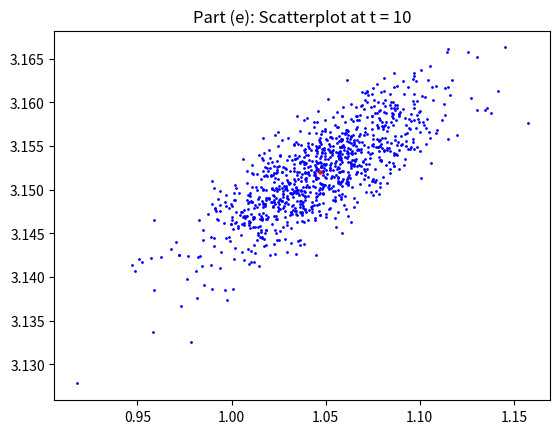
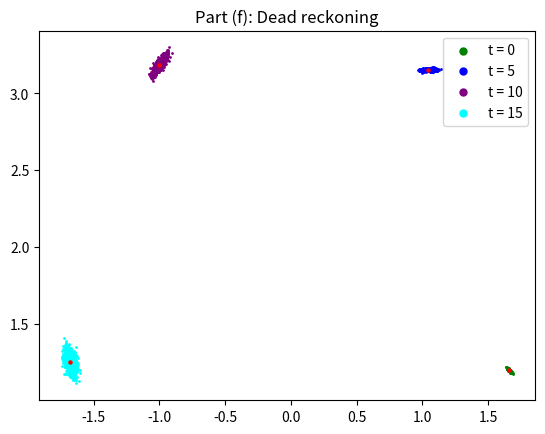
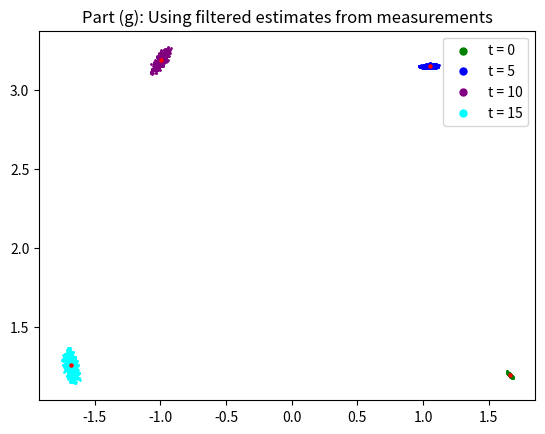

Recreate these plots in Python, in order.
import numpy as np
from scipy.linalg import expm
from matplotlib import pyplot as plt


def particle_filter_prop(t1, Xt1, phidot_l, phidot_r, t2, r, w, sigma_l, sigma_r):
    rng = np.random.default_rng()

    X_tnext = []
    for xi in Xt1:
        noise_l = rng.normal(0, sigma_l**2)
        noise_r = rng.normal(0, sigma_r**2)

        omega_dot = np.array(
            [
                [
                    0,
                    -(r / w) * (phidot_r + noise_r - (phidot_l + noise_l)),
                    (r / 2) * (phidot_r + noise_r + phidot_l + noise_l),
                ],
                [(r / w) * (phidot_r + noise_r - (phidot_l + noise_l)), 0, 0],
                [0, 0, 0],
            ]
        )

        X_tnext.append(xi @ expm((t2 - t1) * omega_dot))

    return X_tnext


def particle_filter_update(Xt, zt, sigma_p):
    rng = np.random.default_rng()
    W = np.zeros(len(Xt))
    for i, xt in enumerate(Xt):
        res = zt - xt[:-1, -1]
        W[i] = (1 / (2 * np.pi * (sigma_p**2))) * np.exp(
            (-(sigma_p**2) / 2) * (res.T.dot(res))
        )

    return rng.choice(Xt, len(Xt), p=W / sum(W))


if __name__ == "__main__":
    phidot_l = 1.5
    phidot_r = 2.0
    r = 0.25
    w = 0.5
    sigma_l = 0.05
    sigma_r = 0.05
    sigma_p = 0.1

    # (e)
    N = 1000
    x0 = np.eye(3)
    X0 = [x0 for _ in range(N)]
    X10 = particle_filter_prop(0, X0, phidot_l, phidot_r, 10, r, w, sigma_l, sigma_r)

    X10_position = np.asarray([x[:-1, -1] for x in X10])
    position_mean = X10_position.mean(axis=0)
    position_cov = np.cov(X10_position.T)

    fig = plt.figure()
    ax = fig.add_subplot()
    ax.scatter(X10_position[:, 0], X10_position[:, 1], s=1, c="blue")
    ax.scatter(position_mean[0], position_mean[1], s=5, c="red")
    ax.set_title("Part (e): Scatterplot at t = 10")
    plt.show(block=False)

    # (f)
    times = [0, 5, 10, 15, 20]
    colors = ["green", "blue", "purple", "cyan"]

    fig = plt.figure()
    ax = fig.add_subplot()
    means = np.zeros((len(times), 2))
    covs = []
    Xt = X0
    for i, t in enumerate(times[:-1]):
        Xt = particle_filter_prop(
            t, Xt, phidot_l, phidot_r, times[i + 1], r, w, sigma_l, sigma_r
        )
        Xt_position = np.asarray([x[:-1, -1] for x in Xt])
        position_mean = Xt_position.mean(axis=0)
        position_cov = np.cov(Xt_position.T)

        means[i] = position_mean
        covs.append(position_cov)

        ax.scatter(
            Xt_position[:, 0], Xt_position[:, 1], s=1, c=colors[i], label=f"t = {t}"
        )
        ax.scatter(position_mean[0], position_mean[1], s=5, c="red")

    ax.set_title("Part (f): Dead reckoning")
    ax.legend(markerscale=5)
    plt.show(block=False)

    # (g)
    measurements = np.array(
        [[1.6561, 1.2847], [1.0505, 3.1059], [-0.9875, 3.2118], [-1.645, 1.1978]]
    )
    fig = plt.figure()
    ax = fig.add_subplot()
    means = np.zeros((len(times), 2))
    covs = []
    Xt = X0
    for i, t in enumerate(times[:-1]):
        Xt = particle_filter_prop(
            t, Xt, phidot_l, phidot_r, times[i + 1], r, w, sigma_l, sigma_r
        )

        Xt = particle_filter_update(Xt, measurements[i], sigma_p)

        Xt_position = np.asarray([x[:-1, -1] for x in Xt])
        position_mean = Xt_position.mean(axis=0)
        position_cov = np.cov(Xt_position.T)

        means[i] = position_mean
        covs.append(position_cov)

        ax.scatter(
            Xt_position[:, 0], Xt_position[:, 1], s=1, c=colors[i], label=f"t = {t}"
        )
        ax.scatter(position_mean[0], position_mean[1], s=5, c="red")

    ax.set_title("Part (g): Using filtered estimates from measurements")
    ax.legend(markerscale=5)
    plt.show(block=False)
